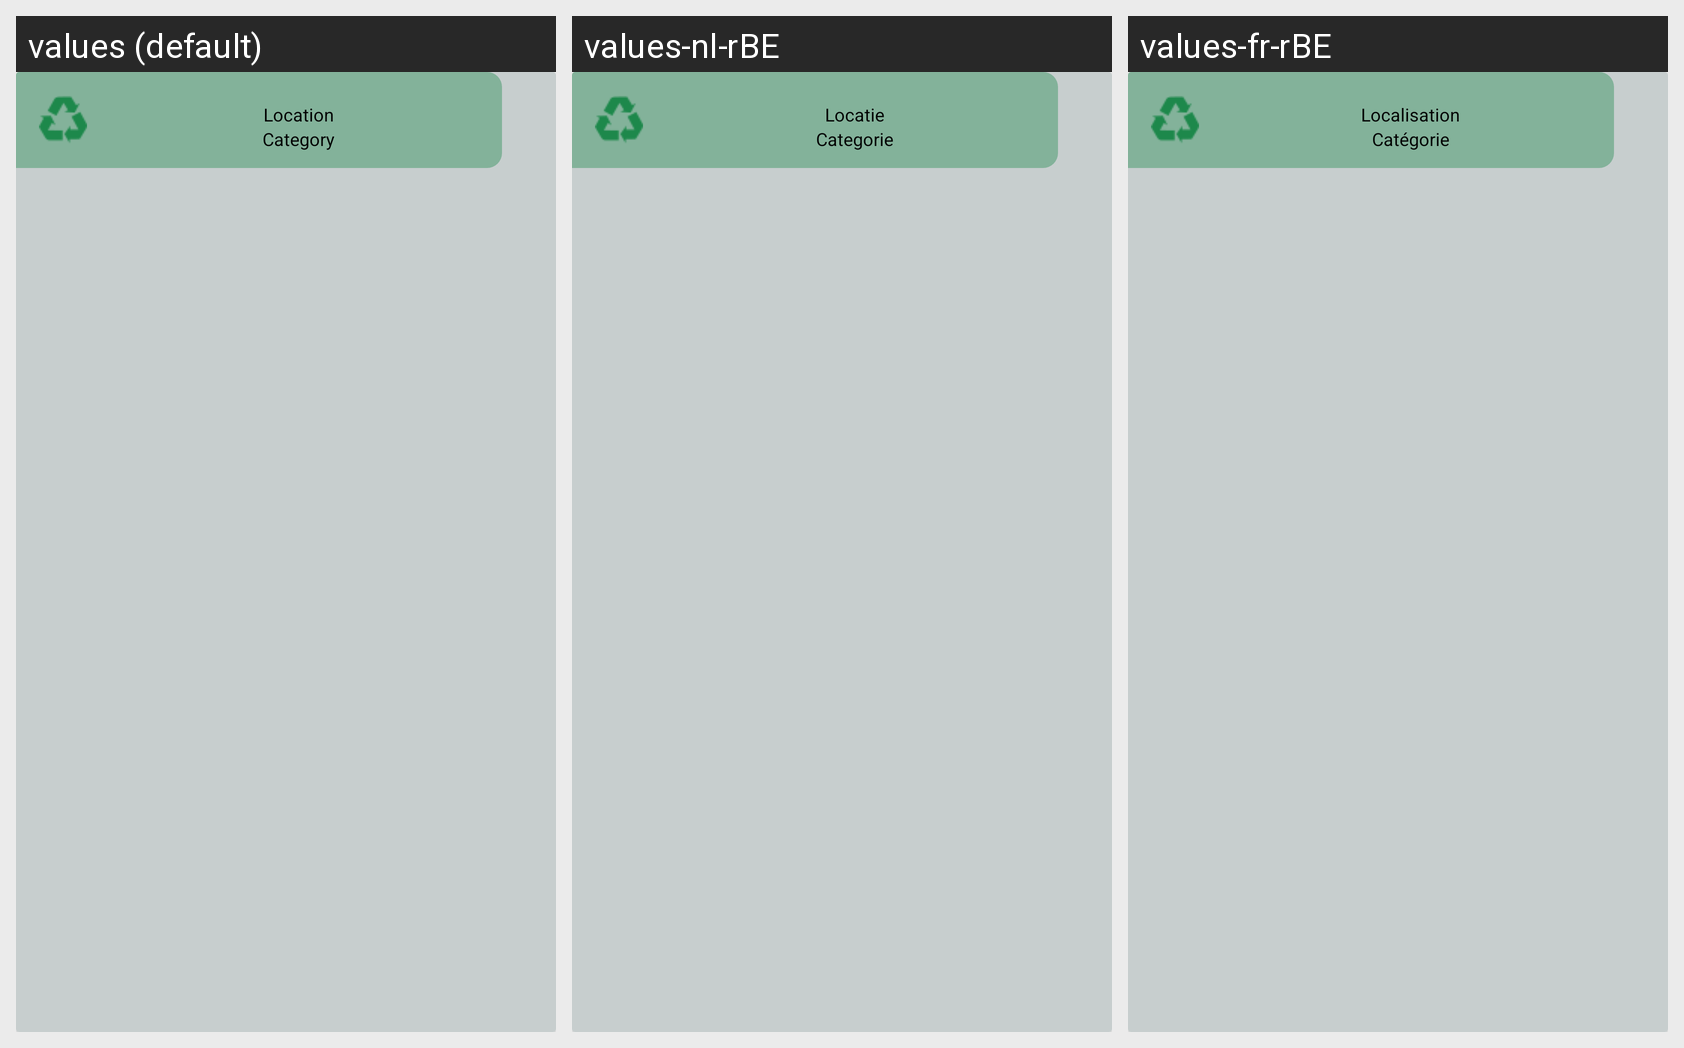

Strings drawn on this Android screen and how each of the app's shown locales translates them:
Android screen res/layout/adapter_history.xml rendered under 3 locales, left to right: values (default), values-nl-rBE, values-fr-rBE. Device: Nexus 5 (rendered at 1080×1920; each locale shown at half size, 540×960, under a caption strip naming it); theme Theme.Trends_LitterMeUp.
Strings drawn on this screen, with the default value and each locale's value (text and hints the layout hard-codes, and strings that could not be matched under every locale, appear in the picture but are not listed):

placeholder_location
  values: Location
  values-nl-rBE: Locatie
  values-fr-rBE: Localisation

placeholder_category
  values: Category
  values-nl-rBE: Categorie
  values-fr-rBE: Catégorie
